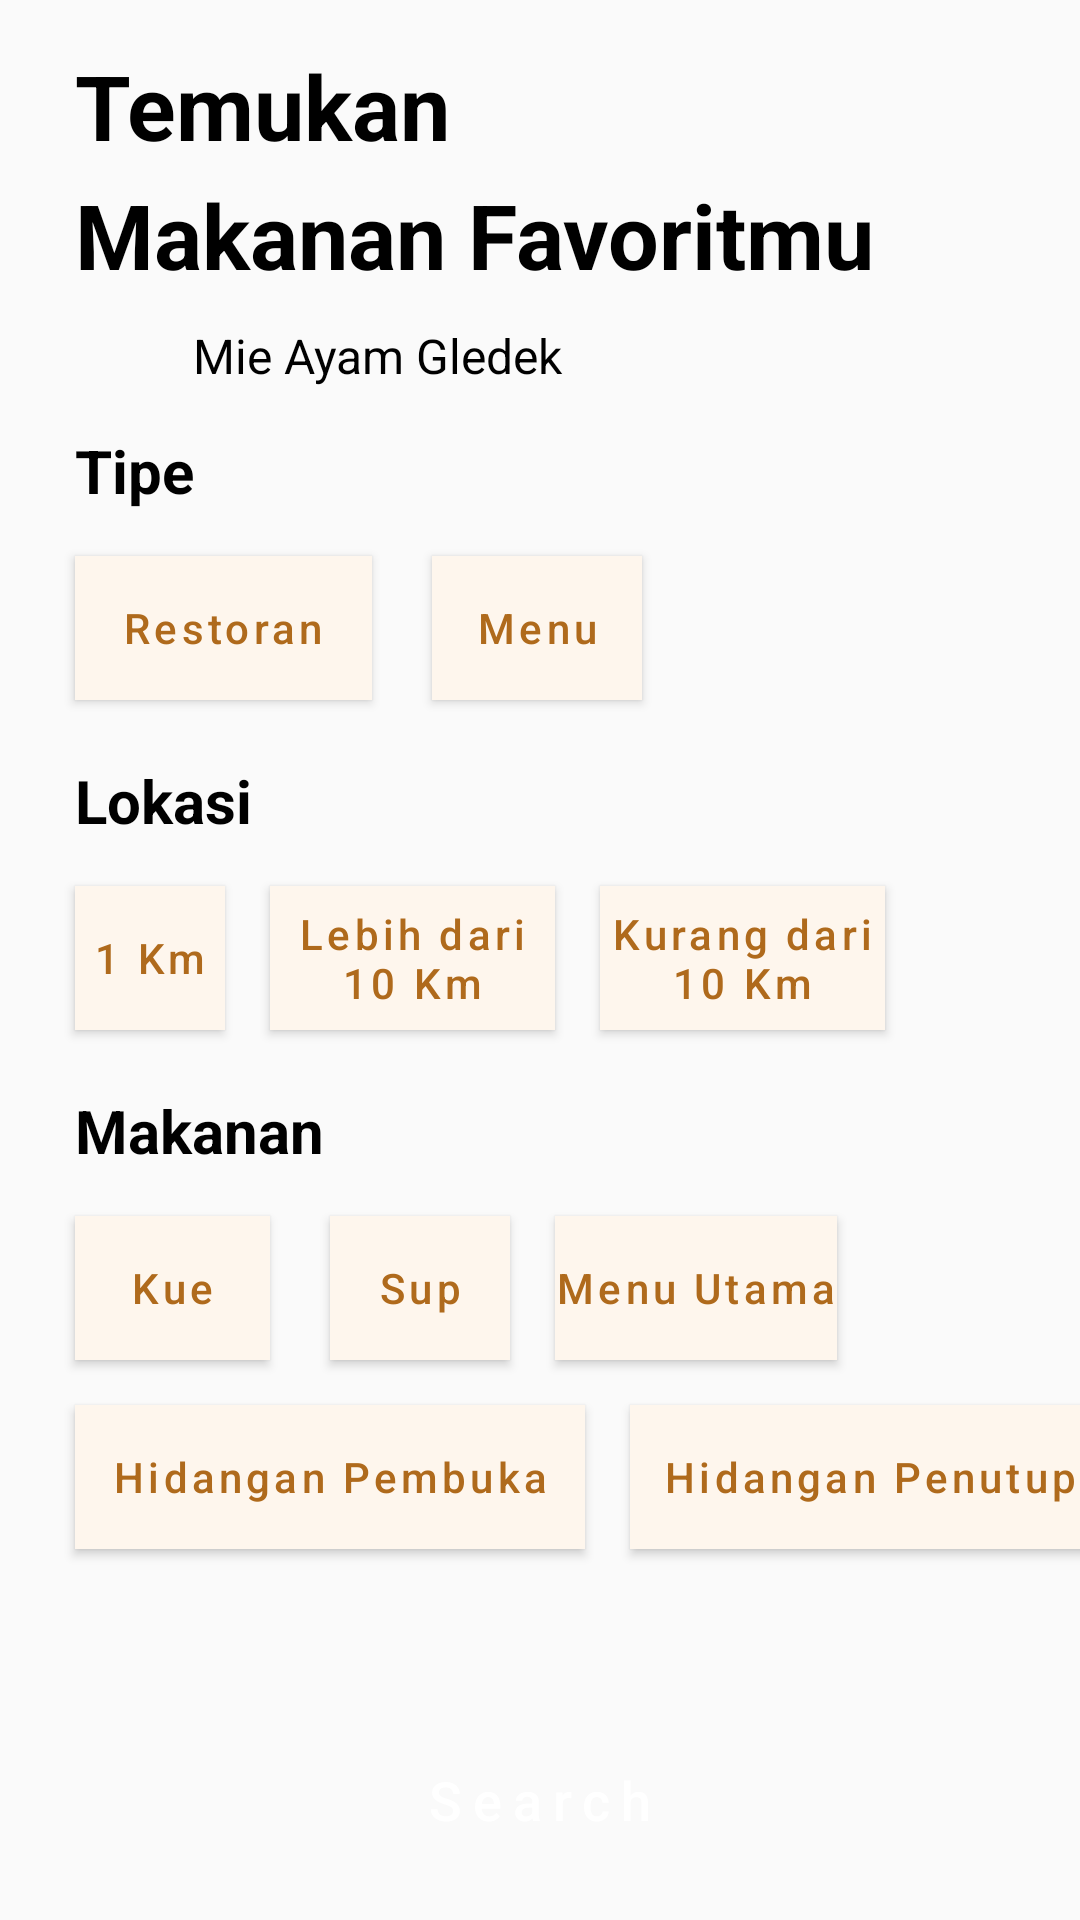

Layout XML and referenced resources for this Android screen:
<!-- AndroidManifest.xml: activity theme Theme.AppCompat.Light.NoActionBar -->
<!-- res/layout/activity_pencarian.xml -->
<?xml version="1.0" encoding="utf-8"?>
<androidx.constraintlayout.widget.ConstraintLayout xmlns:android="http://schemas.android.com/apk/res/android"
    xmlns:app="http://schemas.android.com/apk/res-auto"
    xmlns:tools="http://schemas.android.com/tools"
    android:layout_width="match_parent"
    android:layout_height="match_parent"
    tools:context="ac.id.atmaluhur.mhs.makandakapp.PencarianActivity">

    <TextView
        android:id="@+id/textView20"
        android:layout_width="wrap_content"
        android:layout_height="wrap_content"
        android:layout_marginTop="20dp"
        android:text="Lokasi"
        android:textColor="@color/black"
        android:textSize="20sp"
        android:textStyle="bold"
        app:layout_constraintStart_toStartOf="@+id/button5"
        app:layout_constraintTop_toBottomOf="@+id/button5" />

    <TextView
        android:id="@+id/textView21"
        android:layout_width="wrap_content"
        android:layout_height="wrap_content"
        android:layout_marginTop="20dp"
        android:text="Makanan"
        android:textColor="@color/black"
        android:textSize="20sp"
        android:textStyle="bold"
        app:layout_constraintStart_toStartOf="@+id/button7"
        app:layout_constraintTop_toBottomOf="@+id/button7" />

    <TextView
        android:id="@+id/textView12"
        android:layout_width="138dp"
        android:layout_height="43dp"
        android:layout_marginStart="25dp"
        android:layout_marginTop="15dp"
        android:text="Temukan"
        android:textColor="@color/black"
        android:textSize="30sp"
        android:textStyle="bold"
        app:layout_constraintStart_toStartOf="parent"
        app:layout_constraintTop_toTopOf="parent" />

    <TextView
        android:id="@+id/textView18"
        android:layout_width="wrap_content"
        android:layout_height="wrap_content"
        android:text="Makanan Favoritmu"
        android:textColor="@color/black"
        android:textSize="30sp"
        android:textStyle="bold"
        app:layout_constraintStart_toStartOf="@+id/textView12"
        app:layout_constraintTop_toBottomOf="@+id/textView12" />

    <Button
        android:id="@+id/btnSearch"
        android:layout_width="330dp"
        android:layout_height="50dp"
        android:layout_marginBottom="15dp"
        android:background="@drawable/button_checkout"
        android:letterSpacing="0.2"
        android:text="Search"
        android:textSize="18sp"
        app:flow_verticalAlign="center"
        android:textAllCaps="false"
        android:textColor="#FFFFFF"
        app:layout_constraintBottom_toBottomOf="parent"
        app:layout_constraintEnd_toEndOf="parent"
        app:layout_constraintStart_toStartOf="parent" />

    <ImageView
        android:id="@+id/imageView6"
        android:layout_width="wrap_content"
        android:layout_height="wrap_content"
        android:layout_marginTop="20dp"
        app:layout_constraintStart_toStartOf="@+id/textView18"
        app:layout_constraintTop_toBottomOf="@+id/textView18"
        app:srcCompat="@drawable/rectangle19" />

    <ImageButton
        android:id="@+id/search"
        android:layout_width="wrap_content"
        android:layout_height="wrap_content"
        android:background="#FEF6ED"
        app:layout_constraintBottom_toBottomOf="@+id/imageView6"
        app:layout_constraintEnd_toEndOf="parent"
        app:layout_constraintHorizontal_bias="0.058"
        app:layout_constraintStart_toStartOf="@+id/imageView6"
        app:layout_constraintTop_toTopOf="@+id/imageView6"
        app:srcCompat="@drawable/search" />

    <TextView
        android:id="@+id/lagiMakanApa"
        android:layout_width="wrap_content"
        android:layout_height="wrap_content"
        android:layout_marginStart="20dp"
        android:text="Mie Ayam Gledek"
        android:textColor="@color/black"
        android:textSize="16sp"
        app:layout_constraintBottom_toBottomOf="@+id/imageView6"
        app:layout_constraintStart_toEndOf="@+id/search"
        app:layout_constraintTop_toTopOf="@+id/imageView6" />

    <TextView
        android:id="@+id/textView19"
        android:layout_width="wrap_content"
        android:layout_height="wrap_content"
        android:layout_marginTop="25dp"
        android:text="Tipe"
        android:textColor="@color/black"
        android:textSize="20sp"
        android:textStyle="bold"
        app:layout_constraintStart_toStartOf="@+id/imageView6"
        app:layout_constraintTop_toBottomOf="@+id/imageView6" />

    <Button
        android:id="@+id/button5"
        android:layout_width="99dp"
        android:layout_height="wrap_content"
        android:layout_marginTop="15dp"
        android:background="#FEF6ED"
        android:letterSpacing="0.1"
        android:text="Restoran"
        android:textAllCaps="false"
        android:textColor="#AF6A1C"
        app:layout_constraintStart_toStartOf="@+id/textView19"
        app:layout_constraintTop_toBottomOf="@+id/textView19" />

    <Button
        android:id="@+id/button6"
        android:layout_width="70dp"
        android:layout_height="wrap_content"
        android:layout_marginStart="20dp"
        android:background="#FEF6ED"
        android:letterSpacing="0.1"
        android:text="Menu"
        android:textAllCaps="false"
        android:textColor="#AF6A1C"
        app:layout_constraintBottom_toBottomOf="@+id/button5"
        app:layout_constraintStart_toEndOf="@+id/button5"
        app:layout_constraintTop_toTopOf="@+id/button5" />

    <Button
        android:id="@+id/button7"
        android:layout_width="50sp"
        android:layout_height="wrap_content"
        android:layout_marginTop="15dp"
        android:background="#FEF6ED"
        android:letterSpacing="0.1"
        android:text="1 Km"
        android:textAllCaps="false"
        android:textColor="#AF6A1C"
        app:layout_constraintStart_toStartOf="@+id/textView20"
        app:layout_constraintTop_toBottomOf="@+id/textView20" />

    <Button
        android:id="@+id/button8"
        android:layout_width="95sp"
        android:layout_height="wrap_content"
        android:layout_marginStart="15dp"
        android:background="#FEF6ED"
        android:letterSpacing="0.1"
        android:text="Lebih dari 10 Km"
        android:textAllCaps="false"
        android:textColor="#AF6A1C"
        app:layout_constraintStart_toEndOf="@+id/button7"
        app:layout_constraintTop_toTopOf="@+id/button7" />

    <Button
        android:id="@+id/button9"
        android:layout_width="95sp"
        android:layout_height="wrap_content"
        android:layout_marginStart="15dp"
        android:background="#FEF6ED"
        android:letterSpacing="0.1"
        android:text="Kurang dari 10 Km"
        android:textAllCaps="false"
        android:textColor="#AF6A1C"
        app:layout_constraintStart_toEndOf="@+id/button8"
        app:layout_constraintTop_toTopOf="@+id/button8" />

    <Button
        android:id="@+id/button10"
        android:layout_width="65sp"
        android:layout_height="wrap_content"
        android:layout_marginTop="15dp"
        android:background="#FEF6ED"
        android:letterSpacing="0.1"
        android:text="Kue"
        android:textAllCaps="false"
        android:textColor="#AF6A1C"
        app:layout_constraintStart_toStartOf="@+id/textView21"
        app:layout_constraintTop_toBottomOf="@+id/textView21" />

    <Button
        android:id="@+id/button12"
        android:layout_width="60sp"
        android:layout_height="wrap_content"
        android:layout_marginStart="20dp"
        android:background="#FEF6ED"
        android:letterSpacing="0.1"
        android:text="Sup"
        android:textAllCaps="false"
        android:textColor="#AF6A1C"
        app:layout_constraintStart_toEndOf="@+id/button10"
        app:layout_constraintTop_toTopOf="@+id/button10" />

    <Button
        android:id="@+id/button11"
        android:layout_width="170sp"
        android:layout_height="wrap_content"
        android:layout_marginTop="15dp"
        android:background="#FEF6ED"
        android:letterSpacing="0.1"
        android:text="Hidangan Pembuka"
        android:textAllCaps="false"
        android:textColor="#AF6A1C"
        app:layout_constraintStart_toStartOf="@+id/button10"
        app:layout_constraintTop_toBottomOf="@+id/button10" />

    <Button
        android:id="@+id/button14"
        android:layout_width="160sp"
        android:layout_height="wrap_content"
        android:layout_marginStart="15dp"
        android:background="#FEF6ED"
        android:letterSpacing="0.1"
        android:text="Hidangan Penutup"
        android:textAllCaps="false"
        android:textColor="#AF6A1C"
        app:layout_constraintStart_toEndOf="@+id/button11"
        app:layout_constraintTop_toTopOf="@+id/button11" />

    <Button
        android:id="@+id/button13"
        android:layout_width="wrap_content"
        android:layout_height="wrap_content"
        android:layout_marginStart="15dp"
        android:background="#FEF6ED"
        android:letterSpacing="0.1"
        android:text="Menu Utama"
        android:textAllCaps="false"
        android:textColor="#AF6A1C"
        app:layout_constraintStart_toEndOf="@+id/button12"
        app:layout_constraintTop_toTopOf="@+id/button12" />

</androidx.constraintlayout.widget.ConstraintLayout>
<!-- resources referenced by this layout -->
<resources>
  <color name="black">#FF000000</color>
</resources>
